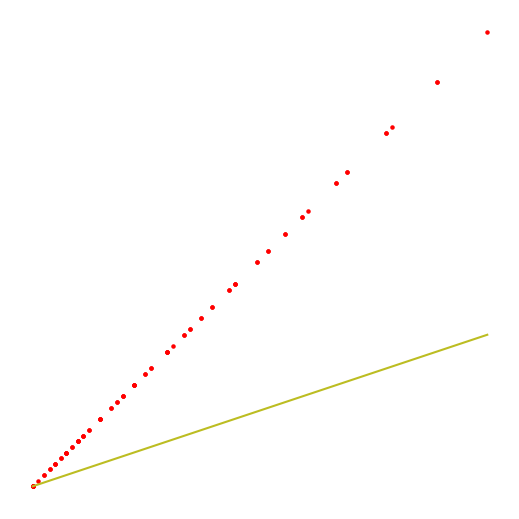

The matplotlib source for this figure:
import matplotlib.pyplot as plt
import matplotlib.animation as animation
import numpy as np

if __name__ == "__main__":
    # fig = plt.figure()
    # ims = []
    # for i in range(1, 10):
    #     im = plt.plot(np.linspace(0, i, 10), np.linspace(0, np.random.randint(i), 10))
    #     ims.append(im)
    # ani = animation.ArtistAnimation(fig, ims, interval=200, repeat_delay=1000)
    # ani.save("test.gif", writer="pillow")

    fig = plt.figure(figsize=(5, 5), frameon=False)
    axis = fig.add_axes([0, 0, 1, 1])
    axis.set_aspect("equal", adjustable="datalim")
    plt.axis("off")
    ims = []

    for i in range(1, 10):
        axis.scatter(
            np.linspace(0, i, 10), np.linspace(0, i, 10), color="red", s=5
        ).findobj()
        im = axis.plot(np.linspace(0, i, 10), np.linspace(0, np.random.randint(i), 10))
        ims.append(im)
    print(ims)
    ani = animation.ArtistAnimation(fig, ims, interval=20, repeat_delay=1000)
    ani.save("test.gif", writer="pillow")
    plt.close()
